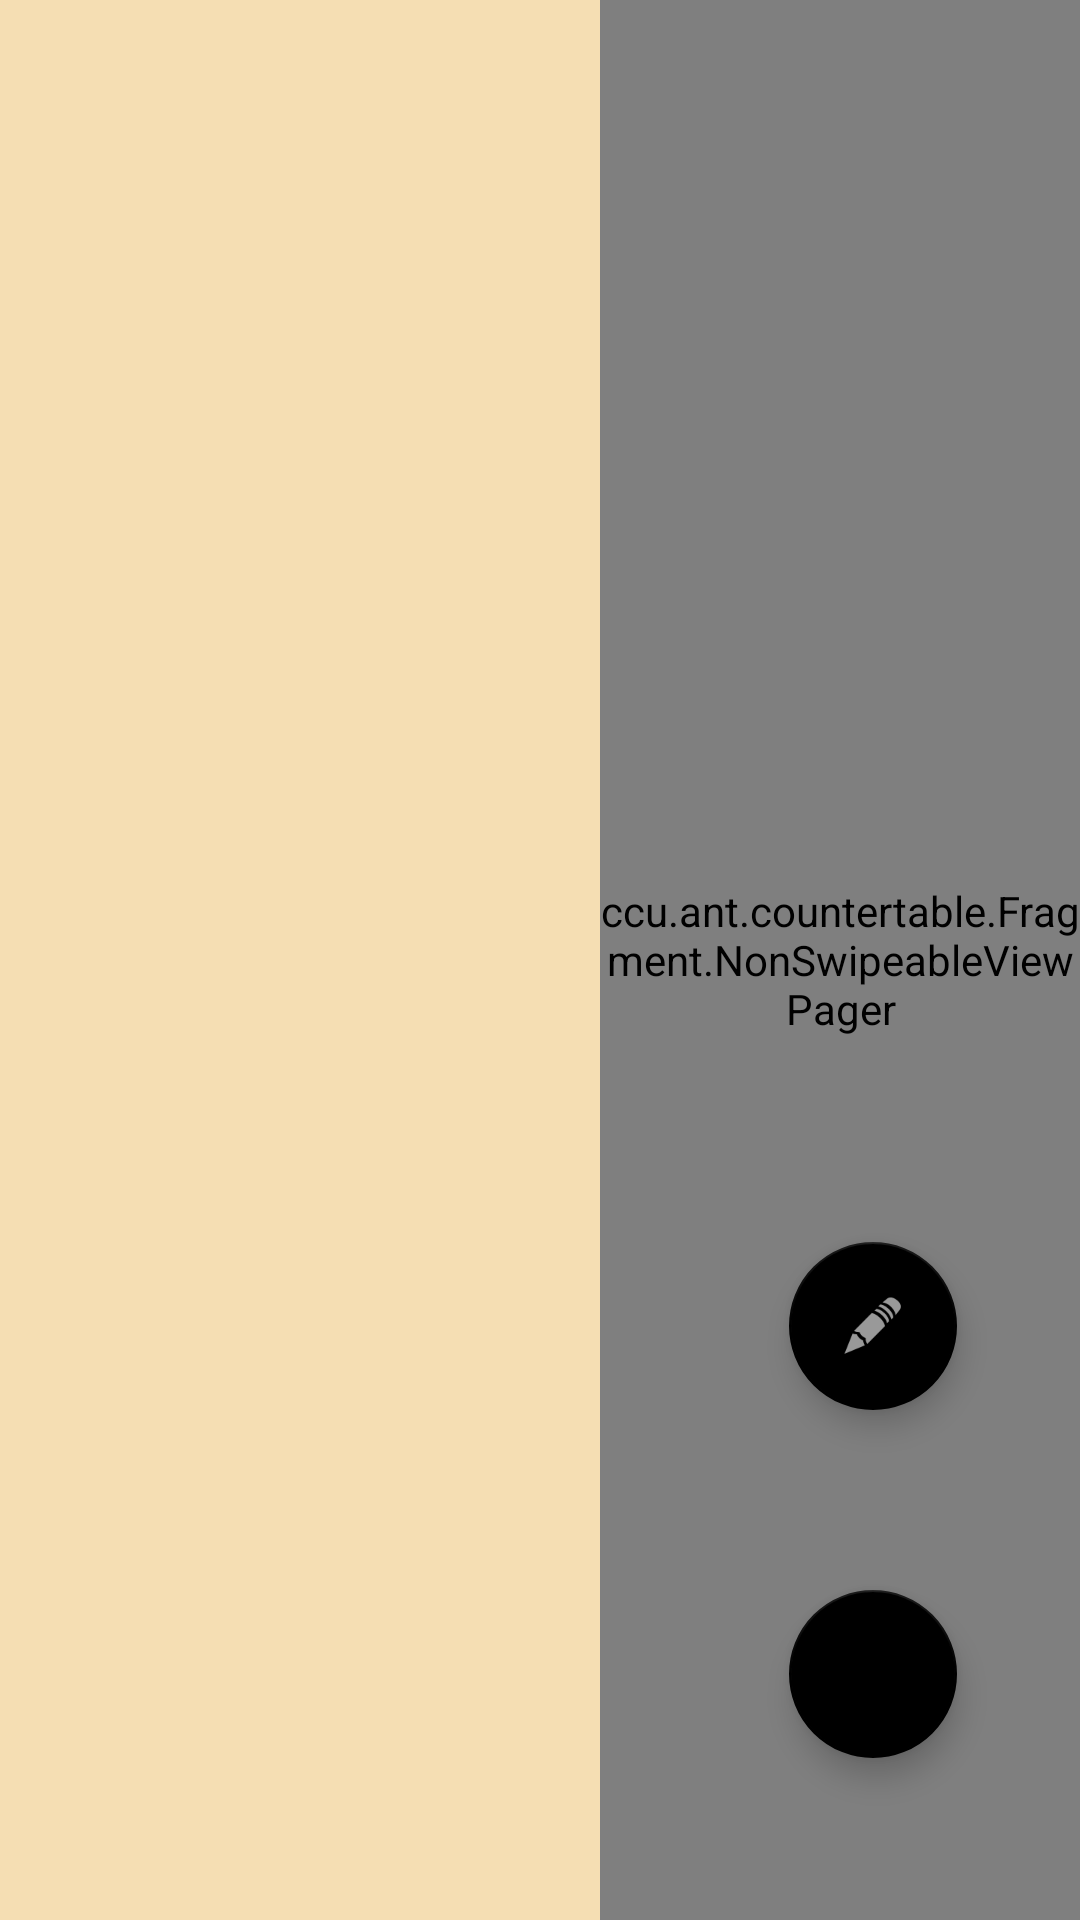

Android layout source for this screen:
<!-- AndroidManifest.xml: application theme AppTheme -->
<!-- res/layout/activity_main.xml -->
<?xml version="1.0" encoding="utf-8"?>
<RelativeLayout xmlns:android="http://schemas.android.com/apk/res/android"
    xmlns:tools="http://schemas.android.com/tools"
    android:layout_width="match_parent"
    android:layout_height="match_parent"
    xmlns:app="http://schemas.android.com/apk/res-auto"
    tools:context="ccu.ant.countertable.Activity.MainActivity"
    android:orientation="horizontal"
    android:weightSum="1">

    <android.support.v7.widget.RecyclerView
        android:layout_width="200dp"
        android:layout_height="match_parent"
        android:background="#F5DEB3"
        android:id="@+id/main_RecyclerView" />

    
    

    
    <ccu.ant.countertable.Fragment.NonSwipeableViewPager
        android:id="@+id/main_FragmentPager"
        android:layout_width="match_parent"
        android:layout_height="353dp"
        android:layout_alignParentTop="true"
        android:layout_alignParentRight="true"
        android:layout_alignParentEnd="true"
        android:layout_alignParentBottom="true"
        android:layout_toRightOf="@+id/main_RecyclerView"
        android:layout_toEndOf="@+id/main_RecyclerView" />

    <android.support.design.widget.FloatingActionButton
        android:id="@+id/master_add_but"
        android:layout_width="wrap_content"
        android:layout_height="wrap_content"
        android:layout_gravity="center_vertical|start"
        android:src="@drawable/ic_add_white_24dp"
        app:layout_anchor="@+id/item_detail_container"
        app:layout_anchorGravity="top|end"
        android:layout_marginBottom="54dp"
        android:layout_alignParentBottom="true"
        android:layout_alignRight="@+id/main_FragmentPager"
        android:layout_alignEnd="@+id/main_FragmentPager"
        android:layout_marginRight="41dp"
        android:layout_marginEnd="41dp" />

    <android.support.design.widget.FloatingActionButton
    android:id="@+id/alter_but"
    android:layout_width="wrap_content"
    android:layout_height="wrap_content"
    android:layout_gravity="center_vertical|start"
    android:src="@android:drawable/ic_menu_edit"

    app:layout_anchorGravity="top|end"
    android:layout_marginBottom="60dp"
        android:layout_above="@+id/master_add_but"
        android:layout_alignLeft="@+id/master_add_but"
        android:layout_alignStart="@+id/master_add_but" />
    

    



</RelativeLayout>
<!-- resources referenced by this layout -->
<resources>
  <style name="AppTheme" parent="Theme.AppCompat.Light.NoActionBar">
          
          <item name="colorPrimary">@color/colorPrimary</item>
          <item name="colorPrimaryDark">@color/colorPrimaryDark</item>
          <item name="colorAccent">@color/colorAccent</item>
      </style>
  <color name="colorPrimary">#3F51B5</color>
  <color name="colorPrimaryDark">#303F9F</color>
  <color name="colorAccent">#000000</color>
</resources>
